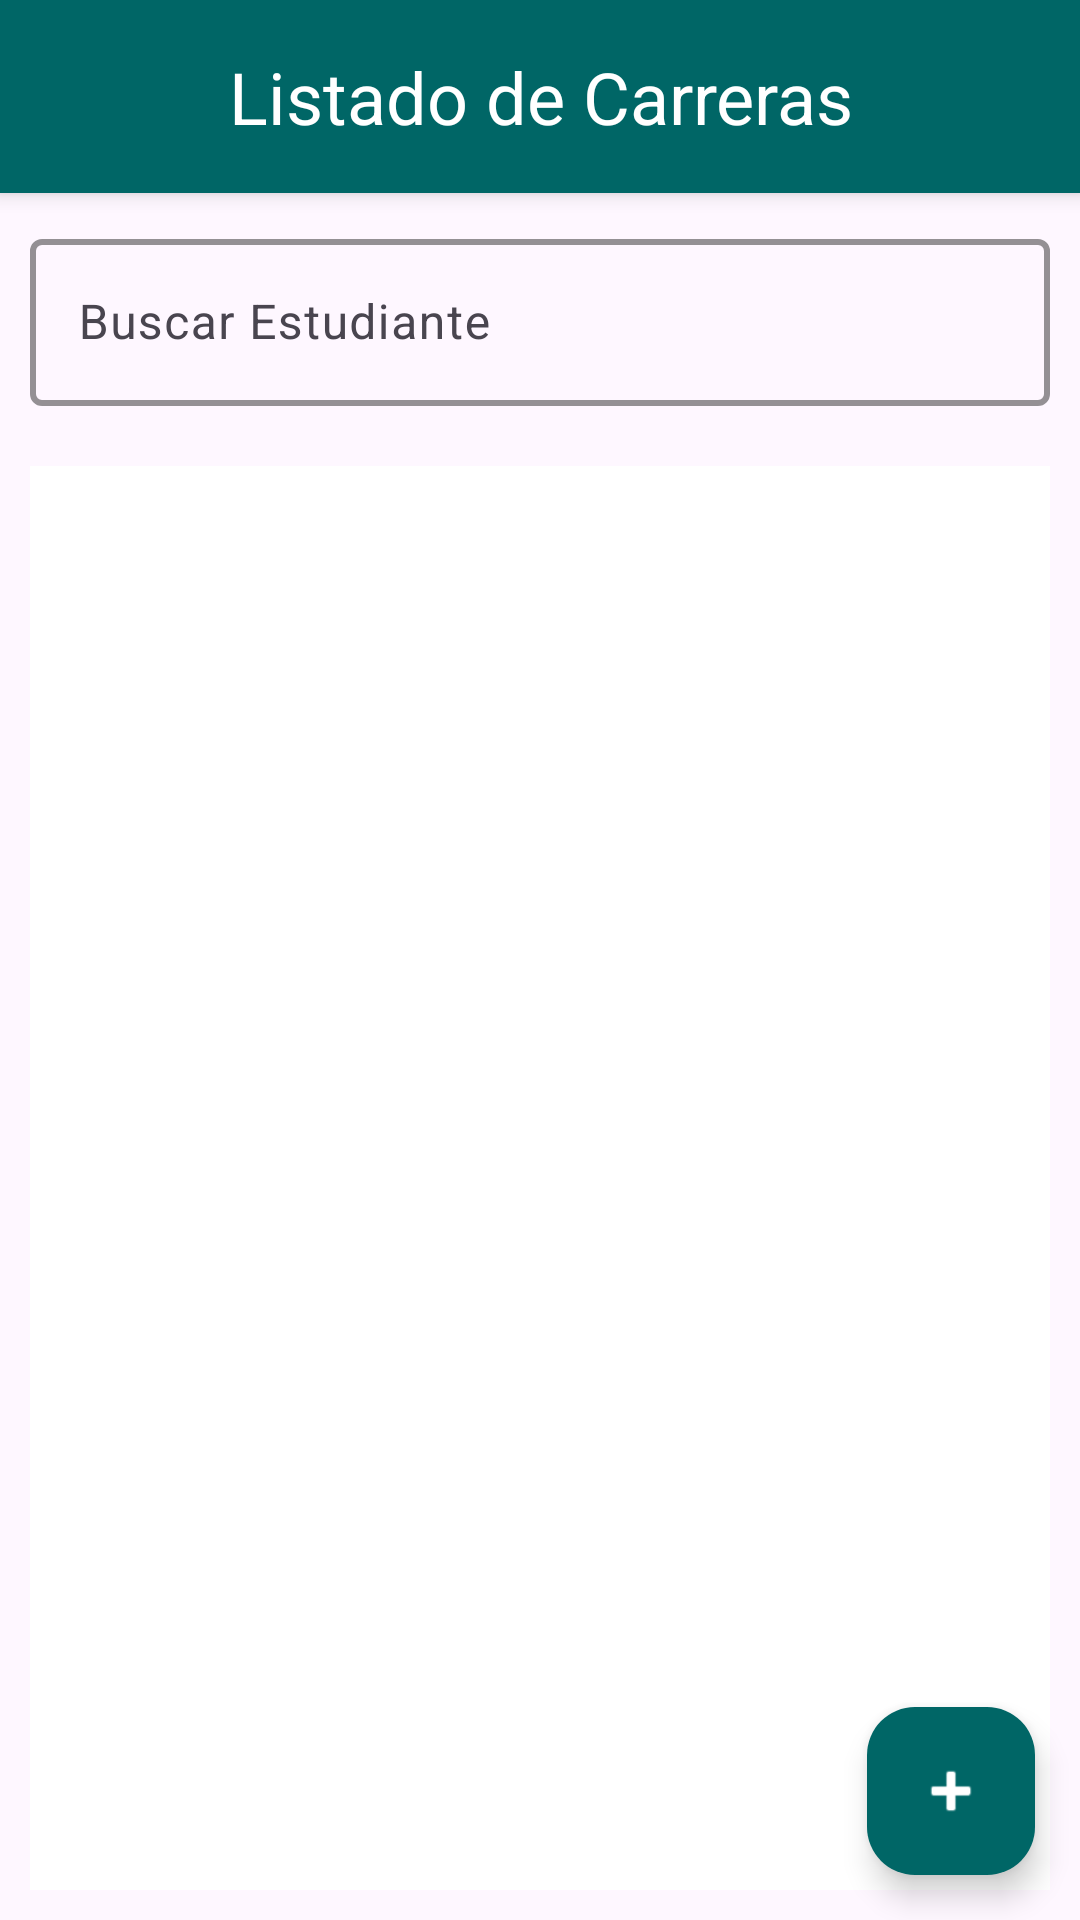

Layout XML and referenced resources for this Android screen:
<!-- AndroidManifest.xml: application theme Theme.API_STUDENTS -->
<!-- res/layout/fragment_home_carrera.xml -->
<?xml version="1.0" encoding="utf-8"?>
<FrameLayout xmlns:android="http://schemas.android.com/apk/res/android"
    xmlns:tools="http://schemas.android.com/tools"
    android:layout_width="match_parent"
    android:layout_height="match_parent"
    xmlns:app="http://schemas.android.com/apk/res-auto"
    tools:context=".HomeCarreraFragment">

    <androidx.constraintlayout.widget.ConstraintLayout
        android:layout_width="match_parent"
        android:layout_height="match_parent">

        <LinearLayout
            android:layout_width="0dp"
            android:layout_height="0dp"
            android:orientation="vertical"
            app:layout_constraintTop_toTopOf="parent"
            app:layout_constraintBottom_toBottomOf="parent"
            app:layout_constraintStart_toStartOf="parent"
            app:layout_constraintEnd_toEndOf="parent">

            <com.google.android.material.textview.MaterialTextView
                android:id="@+id/tvTituloHomeCarrera"
                android:layout_width="match_parent"
                android:layout_height="wrap_content"
                android:background="#066"
                android:elevation="4dp"
                android:gravity="center"
                android:padding="16dp"
                android:text="Listado de Carreras"
                android:textColor="@color/text1"
                android:textSize="24sp" />

            <LinearLayout
                android:layout_width="match_parent"
                android:layout_height="wrap_content"
                android:orientation="horizontal"
                android:layout_margin="10dp"
                android:gravity="center_vertical">

                <com.google.android.material.textfield.TextInputLayout
                    android:id="@+id/tfBuscarCarrera"
                    android:layout_width="0dp"
                    android:layout_height="wrap_content"
                    android:layout_weight="1"
                    app:hintAnimationEnabled="true"
                    app:boxStrokeColor="@color/back"
                    app:boxStrokeWidth="2dp"
                    app:hintTextColor="#1d1b20">

                    <com.google.android.material.textfield.TextInputEditText
                        android:id="@+id/etBuscarCarrera"
                        android:layout_width="match_parent"
                        android:layout_height="wrap_content"
                        android:hint="Buscar Estudiante"
                        android:inputType="text" />

                </com.google.android.material.textfield.TextInputLayout>

            </LinearLayout>

            <androidx.recyclerview.widget.RecyclerView
                android:id="@+id/RvListaCarrera"
                android:layout_width="match_parent"
                android:layout_height="0dp"
                android:layout_weight="1"
                android:layout_margin="10dp"
                android:background="#fff"
                android:clipToPadding="false"
                android:padding="8dp" />

        </LinearLayout>

        <com.google.android.material.floatingactionbutton.FloatingActionButton
            android:id="@+id/btnAñadirCarrera"
            android:layout_width="wrap_content"
            android:layout_height="wrap_content"
            android:layout_marginEnd="15dp"
            android:layout_marginBottom="15dp"
            android:contentDescription="Añadir"
            android:src="@android:drawable/ic_input_add"
            app:backgroundTint="#066"
            app:layout_constraintBottom_toBottomOf="parent"
            app:layout_constraintEnd_toEndOf="parent"
            app:tint="#fff" />

    </androidx.constraintlayout.widget.ConstraintLayout>


</FrameLayout>
<!-- resources referenced by this layout -->
<resources>
  <color name="back">#066</color>
  <color name="text1">#fff</color>
  <style name="Theme.API_STUDENTS" parent="Base.Theme.API_STUDENTS" />
  <style name="Base.Theme.API_STUDENTS" parent="Theme.Material3.DayNight.NoActionBar">
          
          
      </style>
</resources>
